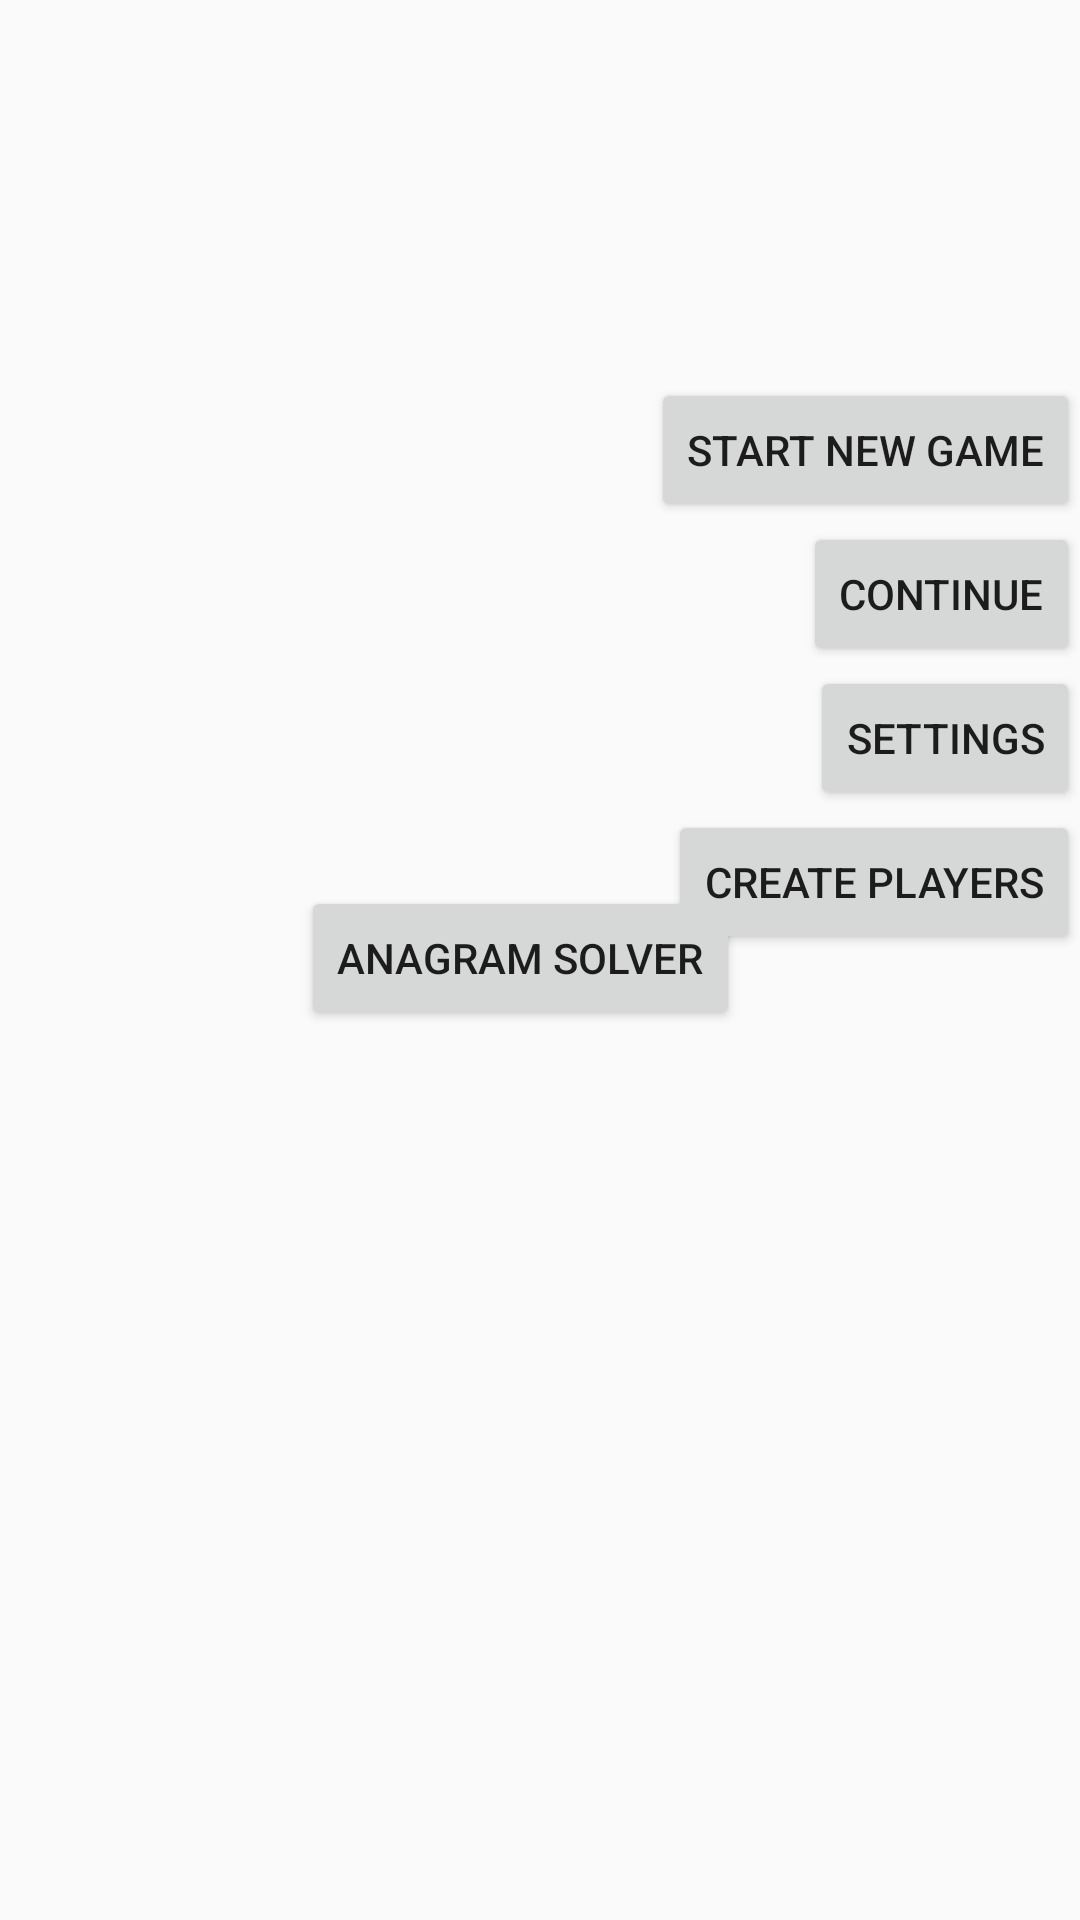

Android layout source for this screen:
<!-- AndroidManifest.xml: application theme Theme.AppCompat.DayNight.NoActionBar -->
<!-- res/layout/activity_main_menu.xml -->
<?xml version="1.0" encoding="utf-8"?>
<androidx.constraintlayout.widget.ConstraintLayout xmlns:android="http://schemas.android.com/apk/res/android"
    xmlns:app="http://schemas.android.com/apk/res-auto"
    xmlns:tools="http://schemas.android.com/tools"
    android:layout_width="match_parent"
    android:layout_height="match_parent"
    tools:context=".MainMenuActivity">

    <ImageView
        android:id="@+id/imageView3"
        android:layout_width="363dp"
        android:layout_height="110dp"
        android:layout_marginStart="16dp"
        android:layout_marginTop="16dp"
        android:layout_marginEnd="16dp"
        app:layout_constraintEnd_toEndOf="parent"
        app:layout_constraintStart_toStartOf="parent"
        app:layout_constraintTop_toTopOf="parent"
        app:srcCompat="@drawable/ic_scraddle" />

    <Button
        android:id="@+id/button"
        android:layout_width="wrap_content"
        android:layout_height="wrap_content"
        android:onClick="startNew"
        android:text="Start New Game"
        app:layout_constraintEnd_toEndOf="parent"
        app:layout_constraintTop_toBottomOf="@+id/imageView3" />

    <Button
        android:id="@+id/button2"
        android:layout_width="wrap_content"
        android:layout_height="wrap_content"
        android:onClick="continueOldGame"
        android:text="Continue"
        app:layout_constraintEnd_toEndOf="parent"
        app:layout_constraintTop_toBottomOf="@+id/button" />

    <Button
        android:id="@+id/button3"
        android:layout_width="wrap_content"
        android:layout_height="wrap_content"
        android:onClick="settings"
        android:text="Settings"
        app:layout_constraintEnd_toEndOf="parent"
        app:layout_constraintTop_toBottomOf="@+id/button2" />

    <Button
        android:id="@+id/button4"
        android:layout_width="wrap_content"
        android:layout_height="wrap_content"
        android:onClick="createPlayers"
        android:text="Create Players"
        app:layout_constraintEnd_toEndOf="parent"
        app:layout_constraintTop_toBottomOf="@+id/button3" />

    <Button
        android:id="@+id/buttonAnagramSolver"
        android:layout_width="wrap_content"
        android:layout_height="wrap_content"
        android:onClick="goToAnagramActivity"
        android:text="Anagram Solver"
        app:layout_constraintBottom_toBottomOf="parent"
        app:layout_constraintEnd_toEndOf="parent"
        app:layout_constraintHorizontal_bias="0.469"
        app:layout_constraintStart_toStartOf="parent"
        app:layout_constraintTop_toTopOf="parent"
        app:layout_constraintVertical_bias="0.499" />
</androidx.constraintlayout.widget.ConstraintLayout>
<!-- resources referenced by this layout -->
<resources>

</resources>
